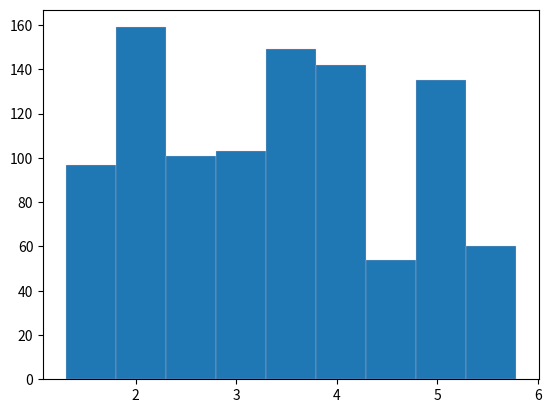

Python code for this plot:
import random
import matplotlib.pyplot as plt
import numpy as np

z = [1.3,1.8,2.3,2.8,3.3,3.8,4.3,
    4.8,5.3,5.8,6.3]
fra = [0.1,0.25,0.35,0.45,0.6,0.75,
        0.8,0.95,1]
a = 0
b = 0
arreglo = []

for i in range(1000):
    cont = 0
    flag = True

    r1 = random.uniform(0,1)
    while (flag):
        if (r1 >= fra[cont]):
            cont += 1
        else:
            a = z[cont]
            b = z[cont+1]
            flag = False
    r2 = random.uniform(0,1)
    x = a + (b-a)*r2
    arreglo.append(x)

print("E",np.mean(arreglo))
print("V",np.var(arreglo))
plt.hist(arreglo,bins=9,
    linewidth=0.2,edgecolor='pink')
plt.show()